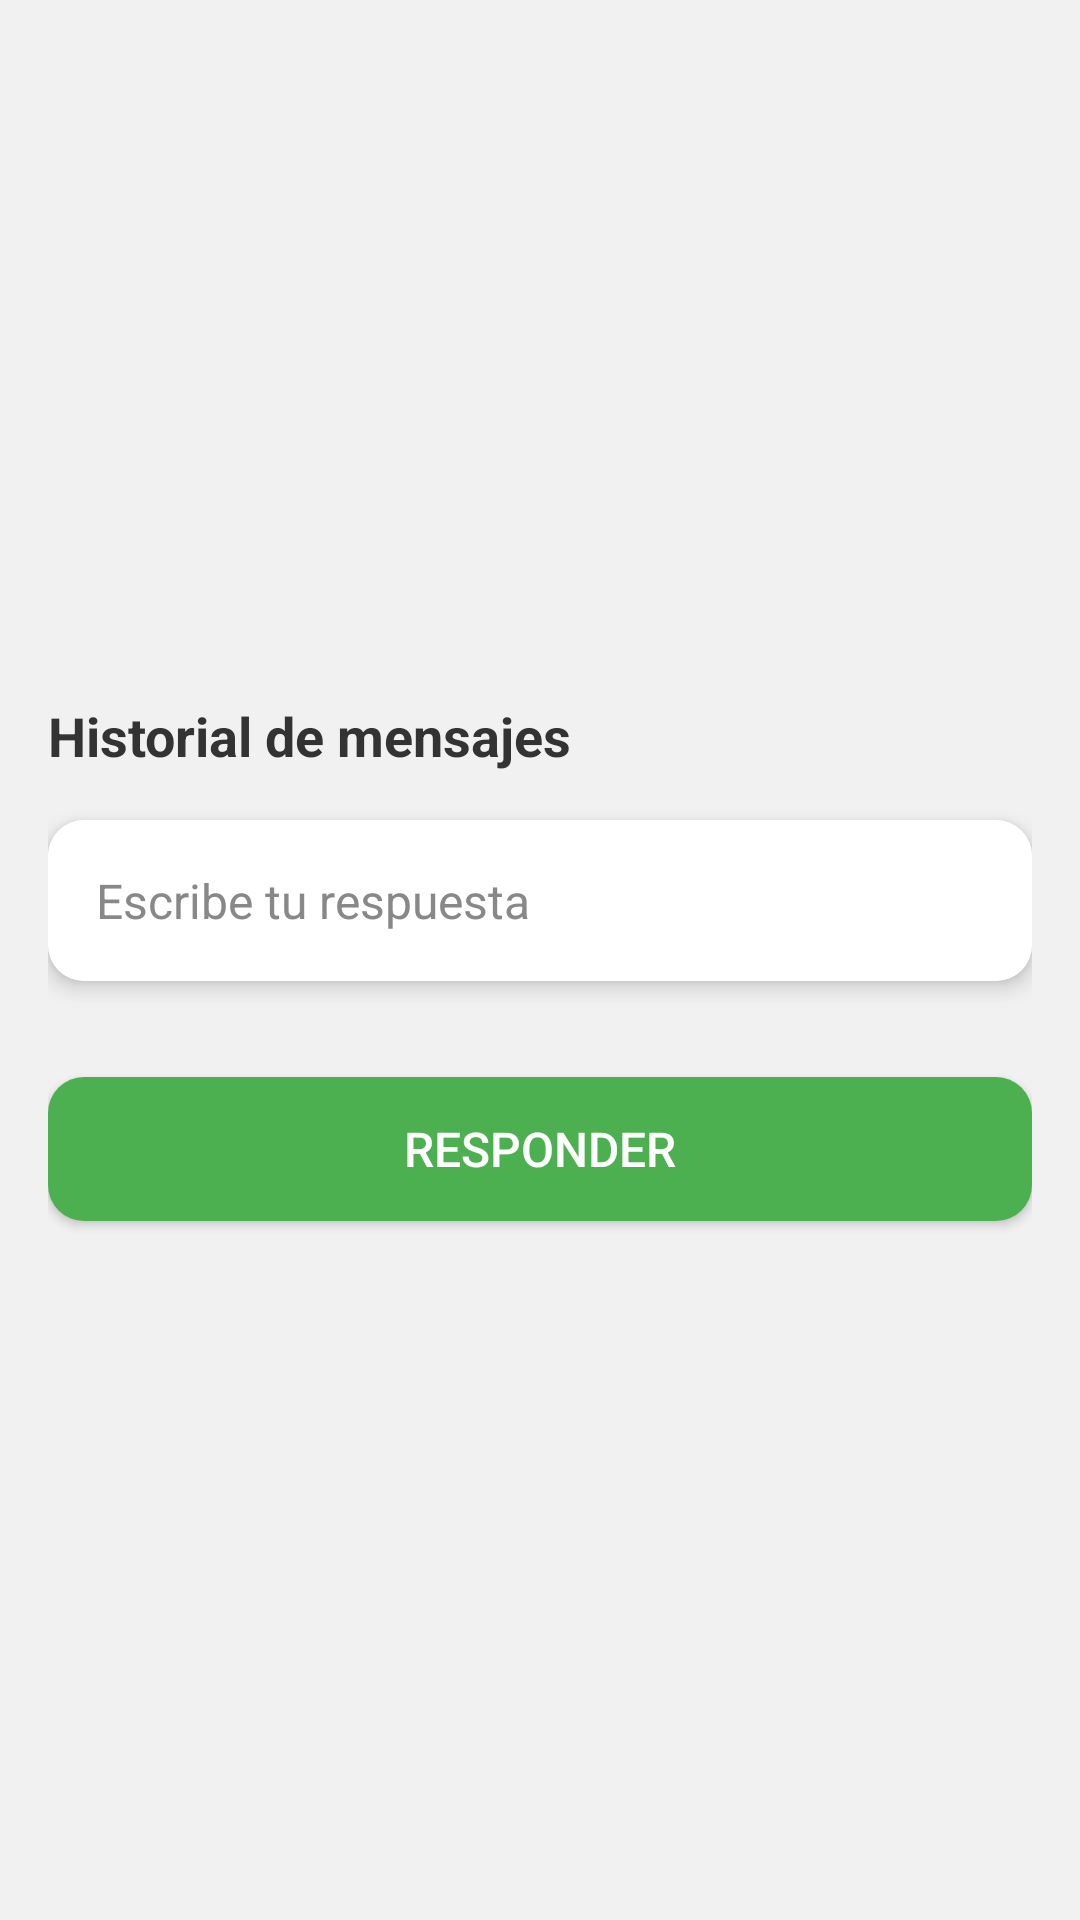

Android layout source for this screen:
<!-- AndroidManifest.xml: application theme Theme.MascotaChat -->
<!-- res/layout/activity_care.xml -->
<?xml version="1.0" encoding="utf-8"?>
<LinearLayout xmlns:android="http://schemas.android.com/apk/res/android"
    xmlns:app="http://schemas.android.com/apk/res-auto"
    android:layout_width="match_parent"
    android:layout_height="match_parent"
    android:orientation="vertical"
    android:padding="16dp"
    android:background="#f1f1f1"
    android:gravity="center_vertical">

    
    <TextView
        android:id="@+id/messageHistory"
        android:layout_width="match_parent"
        android:layout_height="wrap_content"
        android:text="Historial de mensajes"
        android:textSize="18sp"
        android:textColor="#333333"
        android:paddingBottom="16dp"
        android:textStyle="bold"/>

    
    <androidx.cardview.widget.CardView
        android:layout_width="match_parent"
        android:layout_height="wrap_content"
        android:layout_marginBottom="16dp"
        app:cardCornerRadius="12dp"
        app:cardElevation="4dp">

        <EditText
            android:id="@+id/responseInput"
            android:layout_width="match_parent"
            android:layout_height="wrap_content"
            android:hint="Escribe tu respuesta"
            android:textSize="16sp"
            android:padding="16dp"
            android:inputType="text"
            android:background="@android:color/white"
            android:textColor="#333333"
            android:textColorHint="#888888"/>
    </androidx.cardview.widget.CardView>

    
    <Button
        android:id="@+id/sendBackButton"
        android:layout_width="match_parent"
        android:layout_height="wrap_content"
        android:text="Responder"
        android:textColor="#ffffff"
        android:background="@drawable/button_background"
        android:padding="12dp"
        android:textSize="16sp"
        android:layout_marginTop="16dp"/>
</LinearLayout>
<!-- resources referenced by this layout -->
<resources>
  <!-- drawable button_background (drawable) -->
  <?xml version="1.0" encoding="utf-8"?>
  <shape xmlns:android="http://schemas.android.com/apk/res/android">
      <solid android:color="#4CAF50"/>
      <corners android:radius="12dp"/>
      <padding android:left="16dp" android:top="16dp" android:right="16dp" android:bottom="16dp"/> 
  </shape>
  <style name="Theme.MascotaChat" parent="Theme.MaterialComponents.DayNight.DarkActionBar">
          
          <item name="colorPrimary">@color/purple_500</item>
          <item name="colorPrimaryVariant">@color/purple_700</item>
          <item name="colorOnPrimary">@color/white</item>
          
          <item name="colorSecondary">@color/teal_200</item>
          <item name="colorSecondaryVariant">@color/teal_700</item>
          <item name="colorOnSecondary">@color/black</item>
          
          <item name="android:statusBarColor">?attr/colorPrimaryVariant</item>
          
      </style>
  <!-- not gathered from this repository: default colours our renderer supplied (Android Studio template values) -->
  <color name="purple_500">#FF6200EE</color>
  <color name="purple_700">#FF3700B3</color>
  <color name="teal_200">#FF03DAC5</color>
  <color name="teal_700">#FF018786</color>
  <color name="black">#FF000000</color>
  <color name="white">#FFFFFFFF</color>
</resources>
